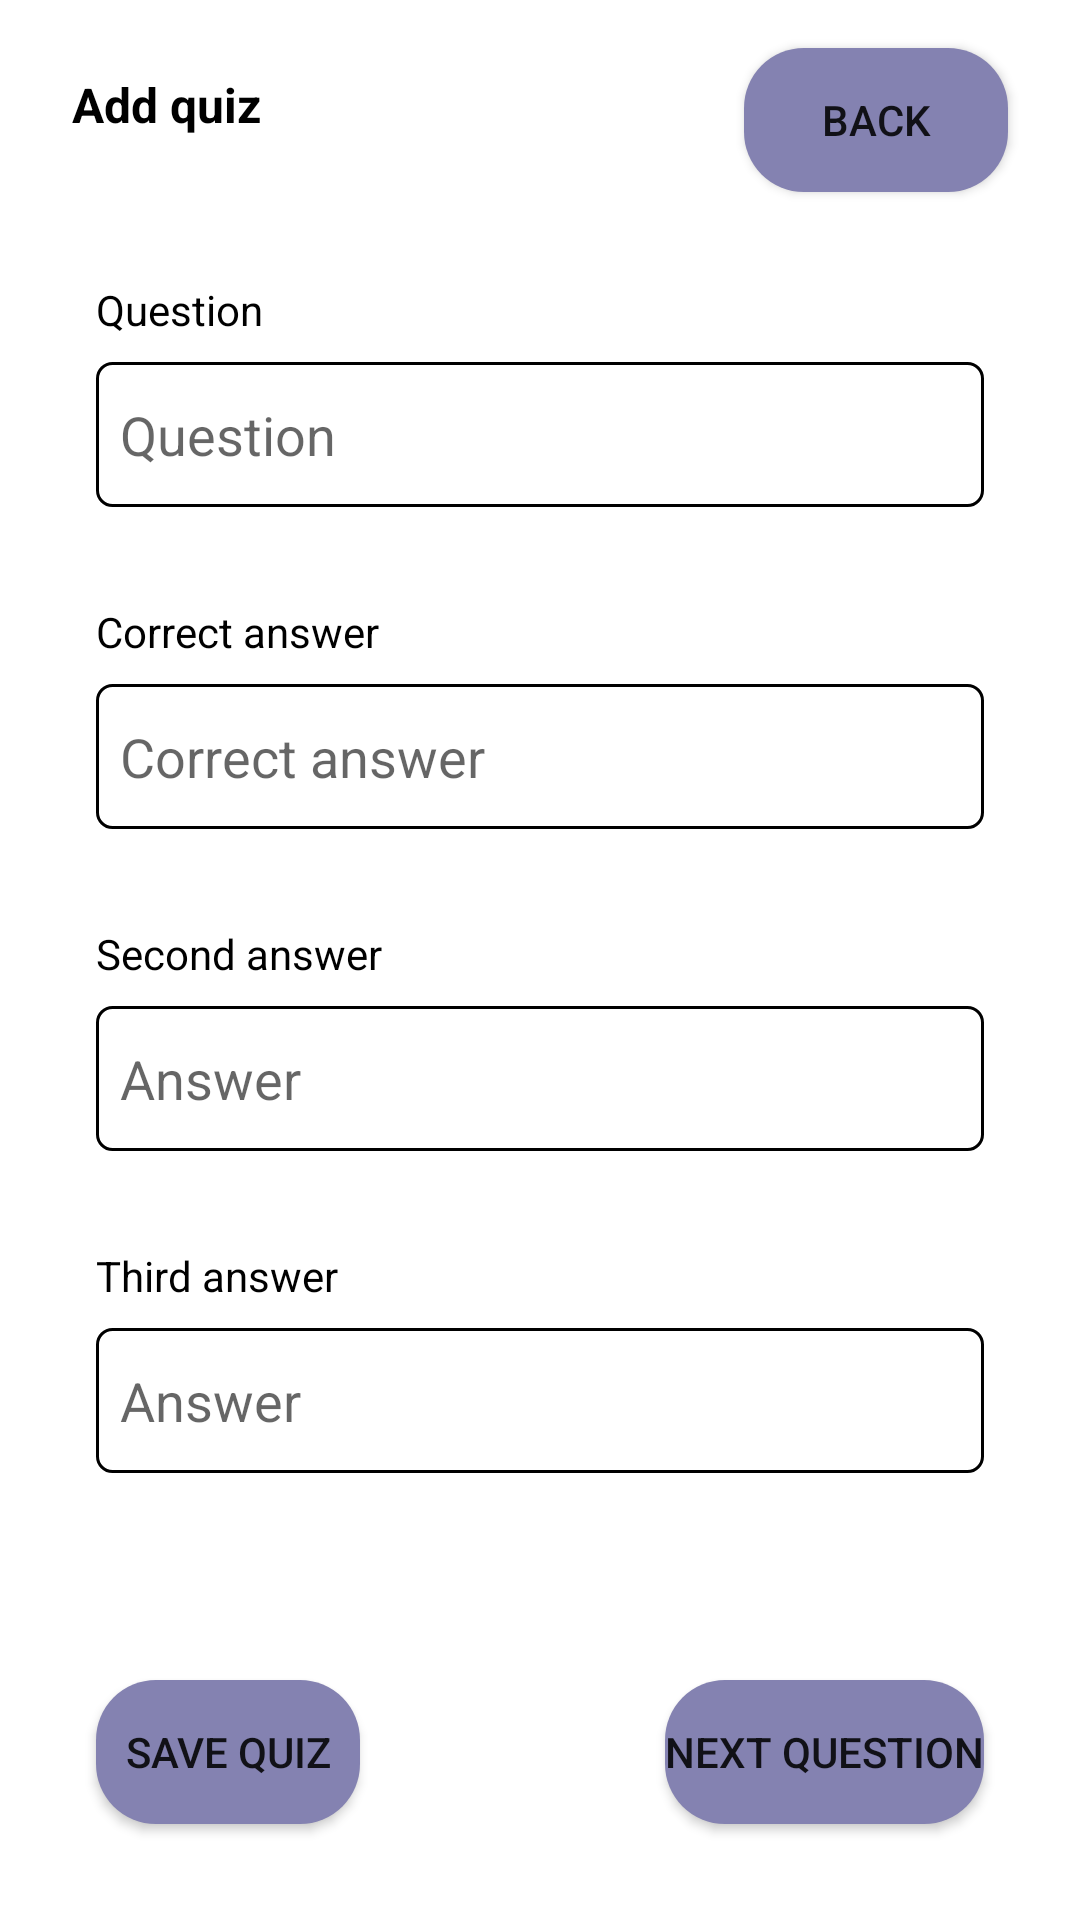

Write the Android layout XML for this screen, with the resource values it uses.
<!-- AndroidManifest.xml: application theme Theme.PovinnéČítanie -->
<!-- res/layout/activity_add_quiz.xml -->
<?xml version="1.0" encoding="utf-8"?>
<androidx.constraintlayout.widget.ConstraintLayout xmlns:android="http://schemas.android.com/apk/res/android"
    xmlns:app="http://schemas.android.com/apk/res-auto"
    xmlns:tools="http://schemas.android.com/tools"
    android:layout_width="match_parent"
    android:layout_height="match_parent">

    <TextView
        android:id="@+id/textView13"
        android:layout_width="wrap_content"
        android:layout_height="wrap_content"
        android:layout_marginStart="24dp"
        android:layout_marginTop="24dp"
        android:text="Add quiz"
        android:textSize="16sp"
        android:textStyle="bold"
        android:textColor="@color/black"
        app:layout_constraintStart_toStartOf="parent"
        app:layout_constraintTop_toTopOf="parent" />

    <Button
        android:id="@+id/button7"
        android:layout_width="wrap_content"
        android:layout_height="wrap_content"
        android:layout_marginTop="16dp"
        android:layout_marginEnd="24dp"
        android:background="@drawable/default_button_bg"
        android:text="Back"
        app:backgroundTint="@null"
        app:layout_constraintEnd_toEndOf="parent"
        app:layout_constraintTop_toTopOf="parent" />

    <TextView
        android:id="@+id/textView14"
        android:layout_width="wrap_content"
        android:layout_height="wrap_content"
        android:layout_marginStart="32dp"
        android:layout_marginTop="48dp"
        android:text="Question"
        android:textColor="@color/black"
        app:layout_constraintStart_toStartOf="parent"
        app:layout_constraintTop_toBottomOf="@+id/textView13" />

    <TextView
        android:id="@+id/textView15"
        android:layout_width="wrap_content"
        android:layout_height="wrap_content"
        android:layout_marginStart="32dp"
        android:layout_marginTop="32dp"
        android:text="Correct answer"
        android:textColor="@color/black"
        app:layout_constraintStart_toStartOf="parent"
        app:layout_constraintTop_toBottomOf="@+id/questionEditText" />

    <TextView
        android:id="@+id/textView16"
        android:layout_width="wrap_content"
        android:layout_height="wrap_content"
        android:layout_marginStart="32dp"
        android:layout_marginTop="32dp"
        android:text="Second answer"
        android:textColor="@color/black"
        app:layout_constraintStart_toStartOf="parent"
        app:layout_constraintTop_toBottomOf="@+id/correctAnswerEditText" />

    <TextView
        android:id="@+id/textView17"
        android:layout_width="wrap_content"
        android:layout_height="wrap_content"
        android:layout_marginStart="32dp"
        android:layout_marginTop="32dp"
        android:text="Third answer"
        android:textColor="@color/black"
        app:layout_constraintStart_toStartOf="parent"
        app:layout_constraintTop_toBottomOf="@+id/secondAnswerEditText" />

    <EditText
        android:id="@+id/questionEditText"
        android:layout_width="0dp"
        android:layout_height="wrap_content"
        android:layout_marginStart="32dp"
        android:layout_marginTop="8dp"
        android:layout_marginEnd="32dp"
        android:background="@drawable/input_bg"
        android:ems="10"
        android:hint="Question"
        android:inputType="textPersonName"
        app:layout_constraintEnd_toEndOf="parent"
        app:layout_constraintStart_toStartOf="parent"
        app:layout_constraintTop_toBottomOf="@+id/textView14" />

    <EditText
        android:id="@+id/correctAnswerEditText"
        android:layout_width="0dp"
        android:layout_height="wrap_content"
        android:layout_marginStart="32dp"
        android:layout_marginTop="8dp"
        android:layout_marginEnd="32dp"
        android:ems="10"
        android:inputType="textPersonName"
        android:hint="Correct answer"
        android:background="@drawable/input_bg"
        app:layout_constraintEnd_toEndOf="parent"
        app:layout_constraintStart_toStartOf="parent"
        app:layout_constraintTop_toBottomOf="@+id/textView15" />

    <EditText
        android:id="@+id/secondAnswerEditText"
        android:layout_width="0dp"
        android:layout_height="wrap_content"
        android:layout_marginStart="32dp"
        android:layout_marginTop="8dp"
        android:layout_marginEnd="32dp"
        android:background="@drawable/input_bg"
        android:ems="10"
        android:hint="Answer"
        android:inputType="textPersonName"
        app:layout_constraintEnd_toEndOf="parent"
        app:layout_constraintHorizontal_bias="0.0"
        app:layout_constraintStart_toStartOf="parent"
        app:layout_constraintTop_toBottomOf="@+id/textView16" />

    <EditText
        android:id="@+id/thirdAnswerEditText"
        android:layout_width="0dp"
        android:layout_height="wrap_content"
        android:layout_marginStart="32dp"
        android:layout_marginTop="8dp"
        android:layout_marginEnd="32dp"
        android:ems="10"
        android:inputType="textPersonName"
        android:hint="Answer"
        android:background="@drawable/input_bg"
        app:layout_constraintEnd_toEndOf="parent"
        app:layout_constraintStart_toStartOf="parent"
        app:layout_constraintTop_toBottomOf="@+id/textView17" />

    <Button
        android:id="@+id/addQuestionButton"
        android:layout_width="wrap_content"
        android:layout_height="wrap_content"
        android:layout_marginEnd="32dp"
        android:layout_marginBottom="32dp"
        android:text="Next question"
        android:background="@drawable/default_button_bg"
        app:backgroundTint="@null"
        app:layout_constraintBottom_toBottomOf="parent"
        app:layout_constraintEnd_toEndOf="parent" />

    <Button
        android:id="@+id/saveBookButton"
        android:layout_width="wrap_content"
        android:layout_height="wrap_content"
        android:layout_marginStart="32dp"
        android:layout_marginBottom="32dp"
        android:text="Save quiz"
        android:background="@drawable/default_button_bg"
        app:backgroundTint="@null"
        app:layout_constraintBottom_toBottomOf="parent"
        app:layout_constraintStart_toStartOf="parent" />
</androidx.constraintlayout.widget.ConstraintLayout>
<!-- resources referenced by this layout -->
<resources>
  <!-- drawable default_button_bg (drawable) -->
  <?xml version="1.0" encoding="utf-8"?>
  <shape xmlns:android="http://schemas.android.com/apk/res/android">
      <solid android:color="#8482b1"/>
      <corners android:radius="20dp"/>
  </shape>
  <!-- drawable input_bg (drawable) -->
  <?xml version="1.0" encoding="utf-8"?>
  <shape xmlns:android="http://schemas.android.com/apk/res/android">
      <solid android:color="@color/white"/>
      <stroke android:color="@color/black" android:width="1dp"/>
      <corners android:radius="5dp"/>
      <padding android:bottom="12dp" android:left="8dp" android:right="8dp" android:top="12dp"/>
  </shape>
  <style name="Theme.PovinnéČítanie" parent="Theme.MaterialComponents.DayNight.NoActionBar">
          
          <item name="colorPrimary">#ededf1</item>
          <item name="colorPrimaryVariant">#8482b1</item>
          <item name="colorOnPrimary">@color/white</item>
          
          <item name="colorSecondary">#C2185B</item>
          <item name="colorSecondaryVariant">@color/teal_700</item>
          <item name="colorOnSecondary">@color/black</item>
          
          <item name="android:statusBarColor">?attr/colorPrimaryVariant</item>
          
          <item name="shapeAppearanceSmallComponent">@style/ShapeAppearance.App.SmallComponent</item>
      </style>
  <style name="ShapeAppearance.App.SmallComponent" parent="ShapeAppearance.MaterialComponents.SmallComponent">
          <item name="cornerFamily">rounded</item>
          <item name="cornerSize">8dp</item>
      </style>
  <!-- not gathered from this repository: default colours our renderer supplied (Android Studio template values) -->
  <color name="teal_700">#FF018786</color>
  <color name="black">#FF000000</color>
  <color name="white">#FFFFFFFF</color>
</resources>
